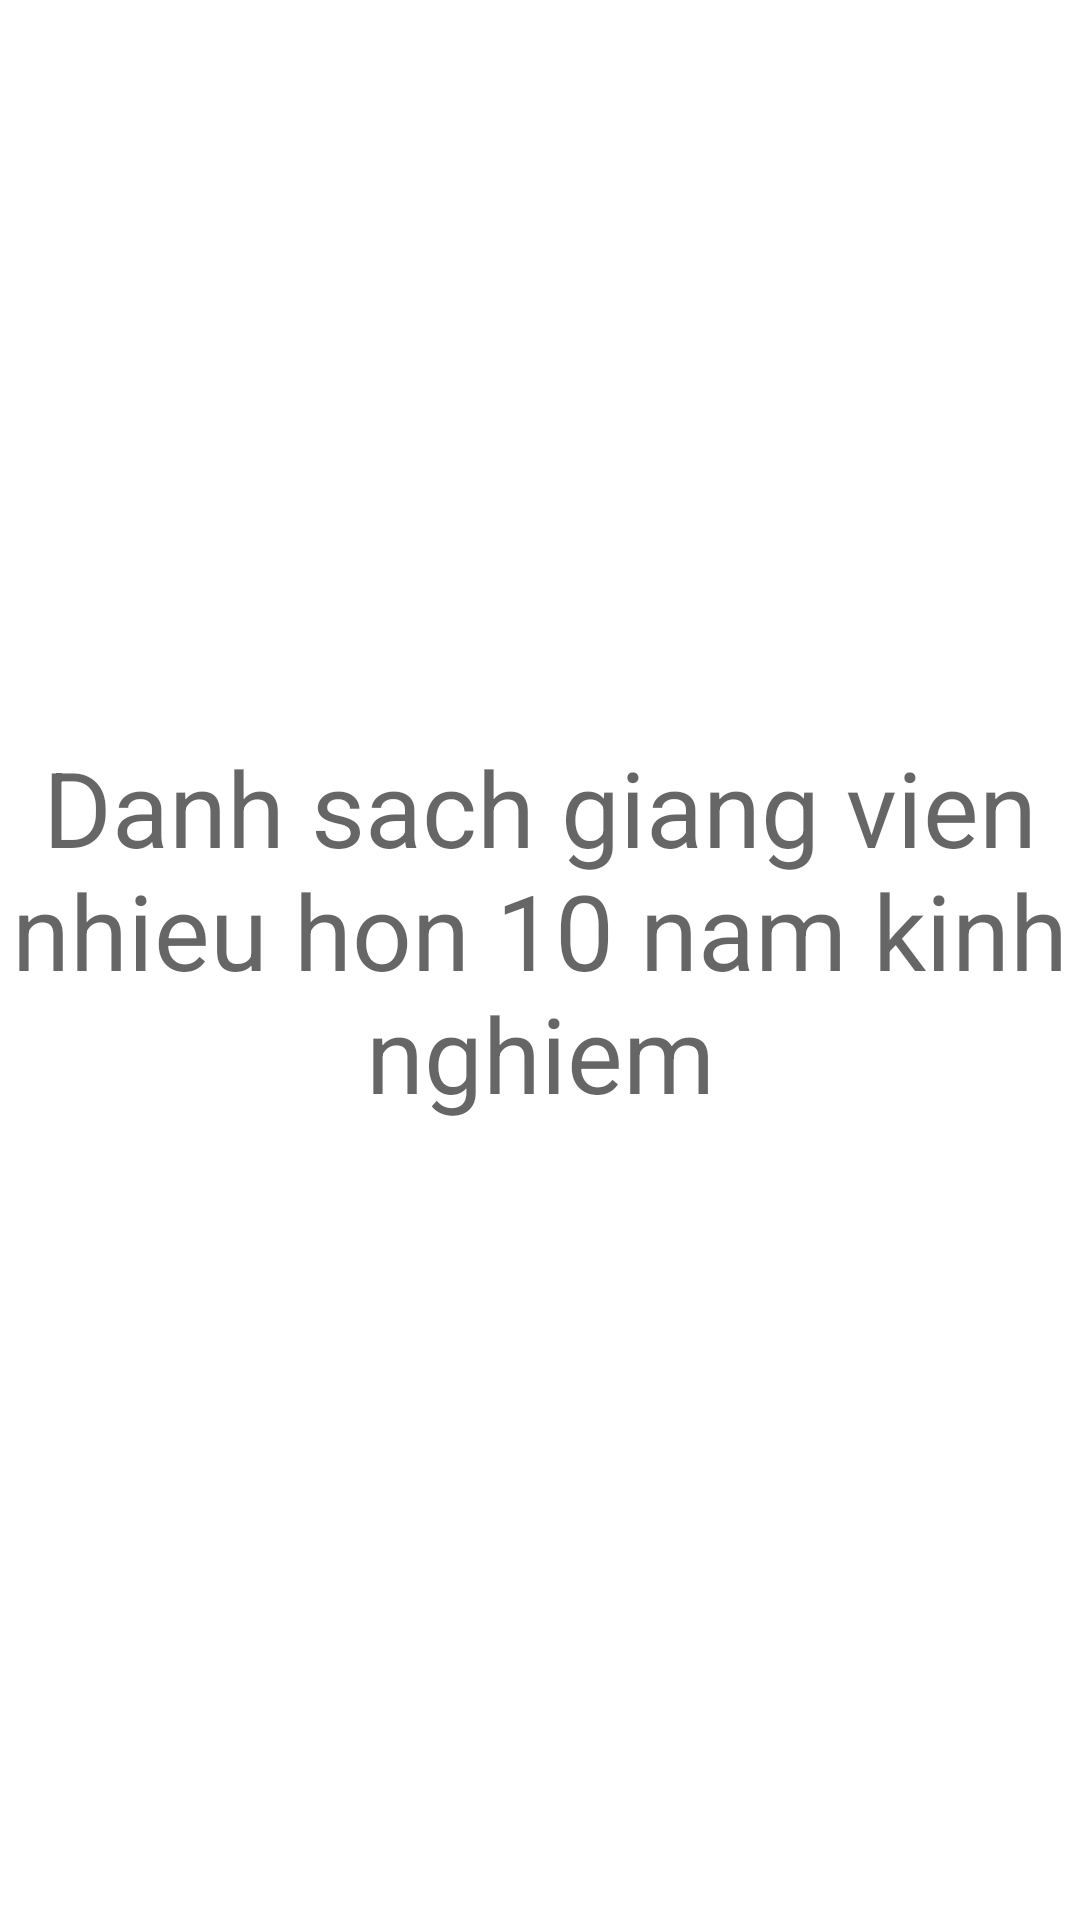

Write the Android layout XML for this screen, with the resource values it uses.
<!-- AndroidManifest.xml: application theme Theme.Final4 -->
<!-- res/layout/activity_dslon_hon10.xml -->
<?xml version="1.0" encoding="utf-8"?>
<LinearLayout xmlns:android="http://schemas.android.com/apk/res/android"
    xmlns:app="http://schemas.android.com/apk/res-auto"
    xmlns:tools="http://schemas.android.com/tools"
    android:layout_width="match_parent"
    android:layout_height="match_parent"
    tools:context=".DSLonHon10Act"
    android:orientation="vertical"
    android:gravity="center">

    <TextView
        android:layout_width="wrap_content"
        android:layout_height="wrap_content"
        android:textSize="35dp"
        android:hint="Danh sach giang vien nhieu hon 10 nam kinh nghiem"
        android:layout_marginBottom="20dp"
        android:gravity="center"/>

    <ListView
        android:layout_width="wrap_content"
        android:layout_height="wrap_content"
        android:id="@+id/DSLonHon10_list"/>

</LinearLayout>
<!-- resources referenced by this layout -->
<resources>
  <style name="Theme.Final4" parent="Theme.MaterialComponents.DayNight.DarkActionBar">
          
          <item name="colorPrimary">@color/purple_500</item>
          <item name="colorPrimaryVariant">@color/purple_700</item>
          <item name="colorOnPrimary">@color/white</item>
          
          <item name="colorSecondary">@color/teal_200</item>
          <item name="colorSecondaryVariant">@color/teal_700</item>
          <item name="colorOnSecondary">@color/black</item>
          
          <item name="android:statusBarColor">?attr/colorPrimaryVariant</item>
          
      </style>
  <!-- not gathered from this repository: default colours our renderer supplied (Android Studio template values) -->
  <color name="purple_500">#FF6200EE</color>
  <color name="purple_700">#FF3700B3</color>
  <color name="teal_200">#FF03DAC5</color>
  <color name="teal_700">#FF018786</color>
  <color name="black">#FF000000</color>
  <color name="white">#FFFFFFFF</color>
</resources>
